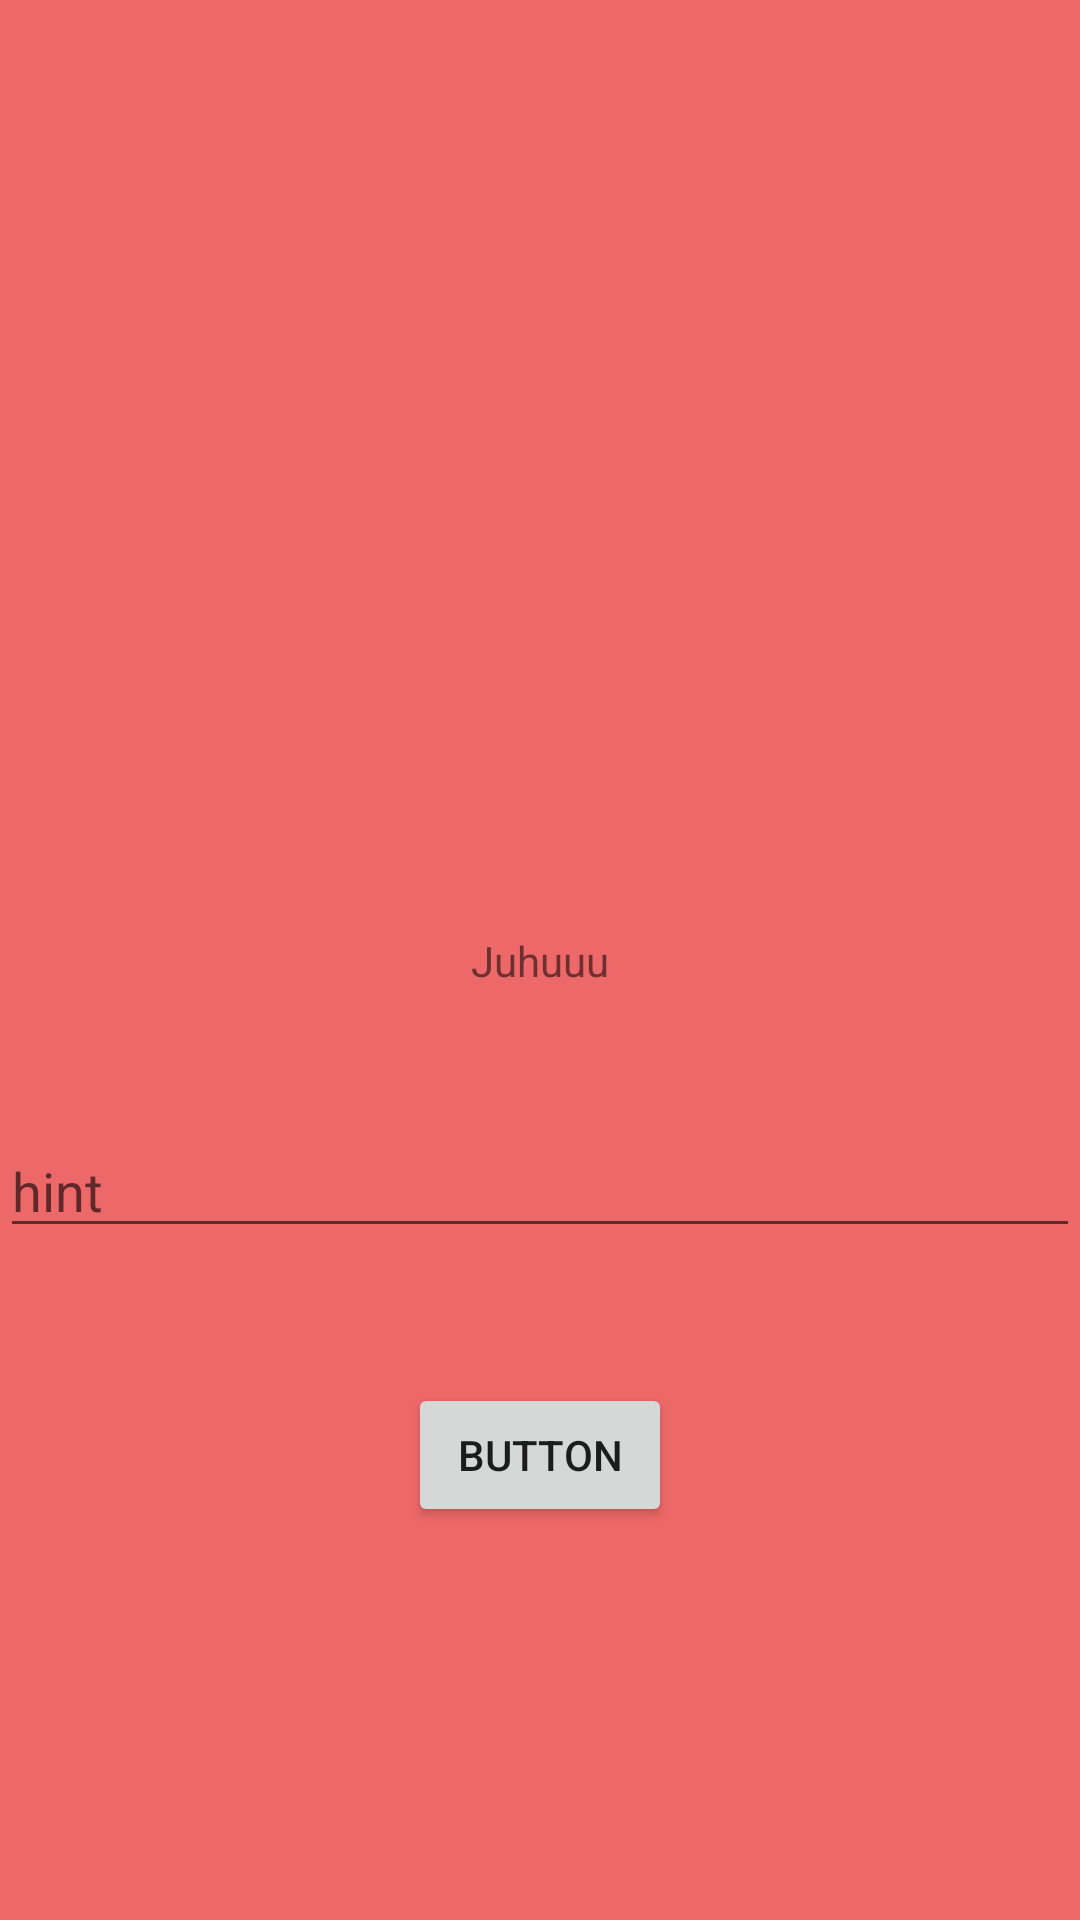

Android layout source for this screen:
<!-- AndroidManifest.xml: application theme Theme.03Navigation -->
<!-- res/layout/activity_main2.xml -->
<?xml version="1.0" encoding="utf-8"?>
<androidx.constraintlayout.widget.ConstraintLayout xmlns:android="http://schemas.android.com/apk/res/android"
    xmlns:app="http://schemas.android.com/apk/res-auto"
    xmlns:tools="http://schemas.android.com/tools"
    android:layout_width="match_parent"
    android:layout_height="match_parent"
    android:background="#ED6868"
    tools:context=".MainActivity2">

    <TextView
        android:id="@+id/textView2"
        android:layout_width="wrap_content"
        android:layout_height="wrap_content"
        android:text="Juhuuu"
        app:layout_constraintBottom_toBottomOf="parent"
        app:layout_constraintEnd_toEndOf="parent"
        app:layout_constraintStart_toStartOf="parent"
        app:layout_constraintTop_toTopOf="parent" />

    <Button
        android:id="@+id/button2"
        android:layout_width="wrap_content"
        android:layout_height="wrap_content"
        android:text="Button"
        app:layout_constraintBottom_toBottomOf="parent"
        app:layout_constraintEnd_toEndOf="parent"
        app:layout_constraintStart_toStartOf="parent"
        app:layout_constraintTop_toBottomOf="@+id/textView2" />

    <com.google.android.material.textfield.TextInputEditText
        android:id="@+id/inputField2"
        android:layout_width="match_parent"
        android:layout_height="wrap_content"
        android:hint="hint"
        app:layout_constraintBottom_toTopOf="@+id/button2"
        app:layout_constraintEnd_toEndOf="parent"
        app:layout_constraintStart_toStartOf="parent"
        app:layout_constraintTop_toBottomOf="@+id/textView2" />
</androidx.constraintlayout.widget.ConstraintLayout>
<!-- resources referenced by this layout -->
<resources>
  <style name="Theme.03Navigation" parent="Theme.MaterialComponents.DayNight.DarkActionBar">
          
          <item name="colorPrimary">@color/purple_500</item>
          <item name="colorPrimaryVariant">@color/purple_700</item>
          <item name="colorOnPrimary">@color/white</item>
          
          <item name="colorSecondary">@color/teal_200</item>
          <item name="colorSecondaryVariant">@color/teal_700</item>
          <item name="colorOnSecondary">@color/black</item>
          
          <item name="android:statusBarColor" tools:targetApi="l">?attr/colorPrimaryVariant</item>
          
      </style>
  <!-- not gathered from this repository: default colours our renderer supplied (Android Studio template values) -->
  <color name="purple_500">#FF6200EE</color>
  <color name="purple_700">#FF3700B3</color>
  <color name="teal_200">#FF03DAC5</color>
  <color name="teal_700">#FF018786</color>
  <color name="black">#FF000000</color>
  <color name="white">#FFFFFFFF</color>
</resources>
